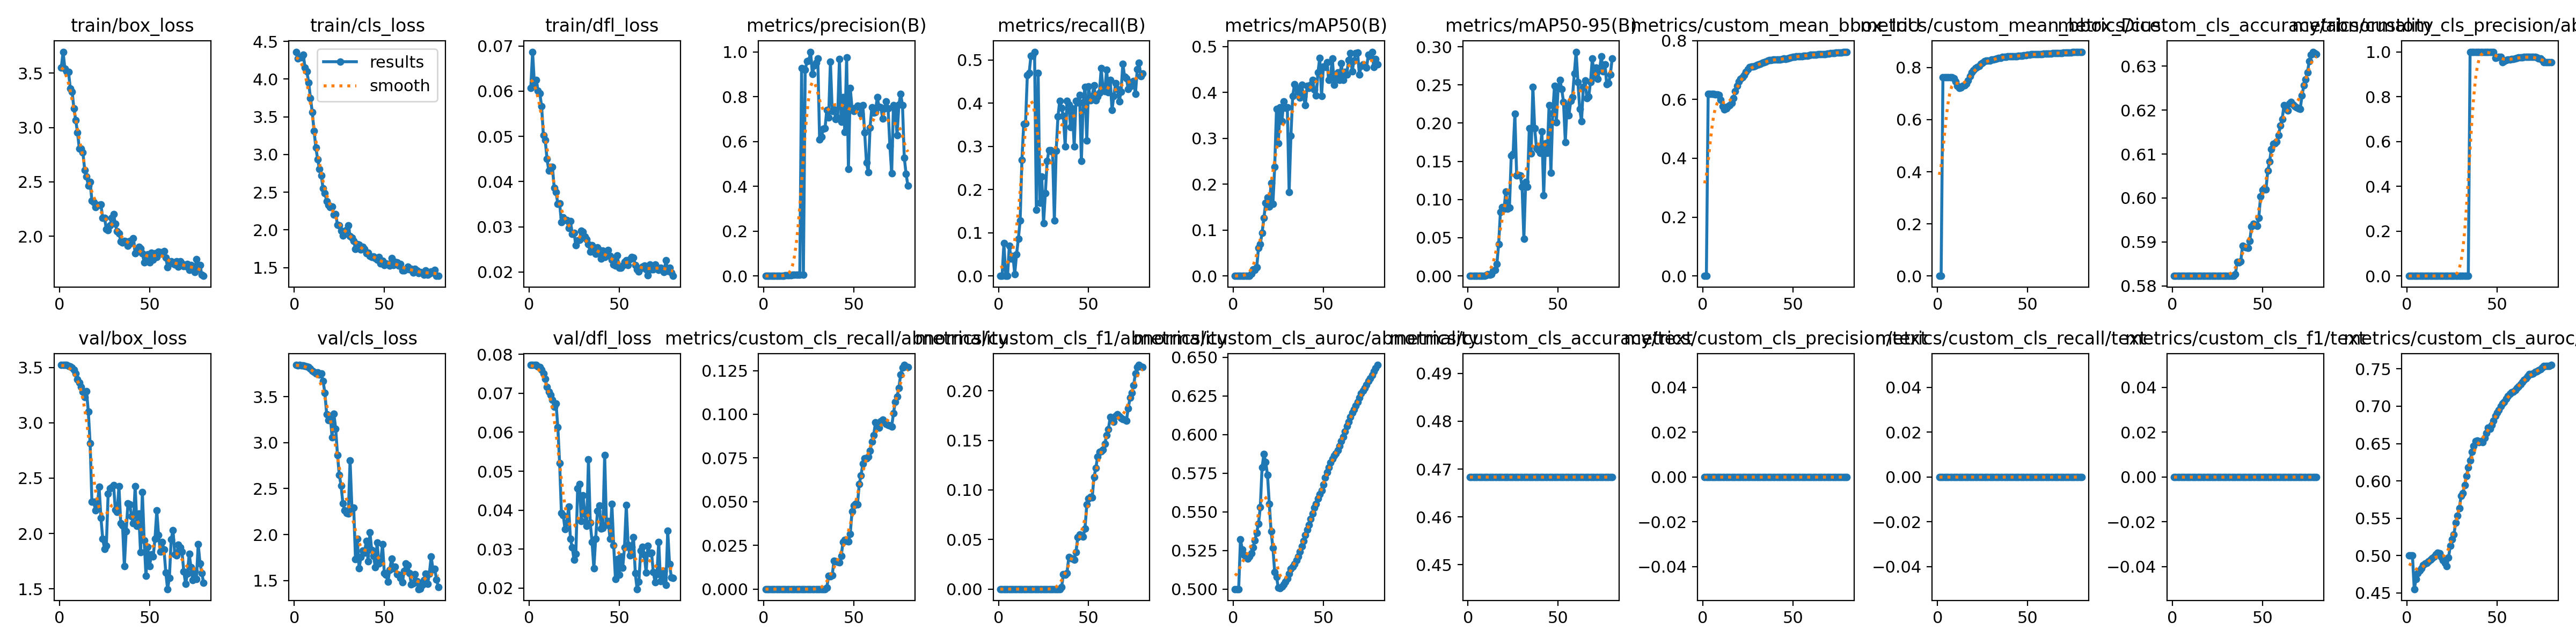

Values plotted in this chart, from the file beside it:
epoch, time, train/box_loss, train/cls_loss, train/dfl_loss, metrics/precision(B), metrics/recall(B), metrics/mAP50(B), metrics/mAP50-95(B), metrics/custom_mean_bbox_IoU, metrics/custom_mean_bbox_Dice, metrics/custom_cls_accuracy/abnormality, metrics/custom_cls_precision/abnormality, metrics/custom_cls_recall/abnormality, metrics/custom_cls_f1/abnormality, metrics/custom_cls_auroc/abnormality, metrics/custom_cls_accuracy/text, metrics/custom_cls_precision/text, metrics/custom_cls_recall/text, metrics/custom_cls_f1/text, metrics/custom_cls_auroc/text, val/box_loss, val/cls_loss, val/dfl_loss
1, 7.279, 3.552, 4.362, 0.06072, 0, 0, 0, 0, 0, 0, 0.5823, 0, 0, 0, 0.5, 0.4683, 0, 0, 0, 0.5, 3.522, 3.846, 0.07723
2, 16.01, 3.697, 4.273, 0.06869, 0, 0, 0, 0, 0, 0, 0.5823, 0, 0, 0, 0.5, 0.4683, 0, 0, 0, 0.5, 3.522, 3.842, 0.07726
3, 25.69, 3.54, 4.285, 0.0614, 0.00029, 0.07547, 0.00019, 5e-05, 0.6187, 0.7628, 0.5823, 0, 0, 0, 0.5, 0.4683, 0, 0, 0, 0.5, 3.523, 3.843, 0.07729
4, 35.54, 3.518, 4.287, 0.06244, 0, 0, 0, 0, 0.6187, 0.7628, 0.5823, 0, 0, 0, 0.5322, 0.4683, 0, 0, 0, 0.4552, 3.521, 3.842, 0.07725
5, 44.09, 3.512, 4.327, 0.06011, 0, 0, 0, 0, 0.6187, 0.7628, 0.5823, 0, 0, 0, 0.5256, 0.4683, 0, 0, 0, 0.4686, 3.515, 3.842, 0.07693
6, 52.52, 3.36, 4.152, 0.05951, 0.00027, 0.06918, 0.00018, 5e-05, 0.6197, 0.7635, 0.5823, 0, 0, 0, 0.5222, 0.4683, 0, 0, 0, 0.4767, 3.511, 3.837, 0.07669
7, 61.55, 3.331, 4.101, 0.05661, 0.00019, 0.04046, 0.00011, 3e-05, 0.6176, 0.7621, 0.5823, 0, 0, 0, 0.5207, 0.4683, 0, 0, 0, 0.4799, 3.497, 3.831, 0.076
8, 69.79, 3.176, 3.955, 0.05025, 0.00025, 0.04674, 0.00014, 4e-05, 0.617, 0.7618, 0.5823, 0, 0, 0, 0.5198, 0.4683, 0, 0, 0, 0.483, 3.479, 3.822, 0.07516
9, 78.22, 3.069, 3.75, 0.04916, 7e-05, 0.00422, 0.00022, 2e-05, 0.6143, 0.7595, 0.5823, 0, 0, 0, 0.5211, 0.4683, 0, 0, 0, 0.4876, 3.444, 3.804, 0.07369
10, 87.32, 2.953, 3.563, 0.045, 0.00051, 0.04962, 0.00481, 0.00049, 0.5986, 0.7471, 0.5823, 0, 0, 0, 0.5233, 0.4683, 0, 0, 0, 0.4895, 3.393, 3.782, 0.0716
11, 96.51, 2.807, 3.312, 0.04238, 0.0011, 0.08553, 0.0146, 0.00197, 0.5776, 0.7302, 0.5823, 0, 0, 0, 0.5271, 0.4683, 0, 0, 0, 0.4903, 3.361, 3.768, 0.07043
12, 106.4, 2.804, 3.091, 0.04319, 0.00176, 0.1277, 0.01303, 0.00138, 0.5666, 0.7215, 0.5823, 0, 0, 0, 0.5314, 0.4683, 0, 0, 0, 0.4926, 3.324, 3.755, 0.06955
13, 115.1, 2.769, 2.937, 0.04318, 0.00376, 0.269, 0.01837, 0.0022, 0.5701, 0.7239, 0.5823, 0, 0, 0, 0.5365, 0.4683, 0, 0, 0, 0.4941, 3.281, 3.765, 0.06839
14, 125.7, 2.609, 2.805, 0.03856, 0.00396, 0.3518, 0.06086, 0.00657, 0.5775, 0.7294, 0.5823, 0, 0, 0, 0.5424, 0.4683, 0, 0, 0, 0.4966, 3.232, 3.738, 0.06648
15, 135.6, 2.547, 2.723, 0.03767, 0.00351, 0.3524, 0.06949, 0.00799, 0.5808, 0.732, 0.5823, 0, 0, 0, 0.5529, 0.4683, 0, 0, 0, 0.4989, 3.284, 3.752, 0.06744
16, 145.6, 2.466, 2.548, 0.03506, 0.00449, 0.4649, 0.09436, 0.01525, 0.5882, 0.7378, 0.5823, 0, 0, 0, 0.5789, 0.4683, 0, 0, 0, 0.5016, 3.102, 3.672, 0.06133
17, 155.7, 2.5, 2.491, 0.03515, 0.00449, 0.4692, 0.1262, 0.04162, 0.604, 0.7499, 0.5823, 0, 0, 0, 0.5873, 0.4683, 0, 0, 0, 0.5038, 2.814, 3.541, 0.05214
18, 167.2, 2.327, 2.382, 0.03105, 0.00468, 0.5096, 0.1593, 0.08393, 0.6288, 0.7678, 0.5823, 0, 0, 0, 0.5821, 0.4683, 0, 0, 0, 0.5033, 2.286, 3.311, 0.03919
19, 177.5, 2.314, 2.334, 0.03206, 0.00472, 0.5096, 0.1713, 0.09016, 0.6464, 0.7804, 0.5823, 0, 0, 0, 0.5738, 0.4683, 0, 0, 0, 0.498, 2.286, 3.242, 0.03874
20, 186.6, 2.266, 2.3, 0.03149, 0.00494, 0.5186, 0.1505, 0.08812, 0.6603, 0.7902, 0.5823, 0, 0, 0, 0.5553, 0.4683, 0, 0, 0, 0.494, 2.211, 3.292, 0.03506
21, 195.3, 2.288, 2.307, 0.03144, 0.9279, 0.1529, 0.2021, 0.1105, 0.6706, 0.7975, 0.5823, 0, 0, 0, 0.5372, 0.4683, 0, 0, 0, 0.49, 2.245, 3.058, 0.03682
22, 205, 2.285, 2.205, 0.02967, 0.00459, 0.4692, 0.1575, 0.08822, 0.6758, 0.8013, 0.5823, 0, 0, 0, 0.5267, 0.4683, 0, 0, 0, 0.4855, 2.42, 3.315, 0.0409
23, 213.6, 2.289, 2.21, 0.0312, 0.92, 0.1688, 0.2377, 0.08963, 0.6836, 0.8067, 0.5823, 0, 0, 0, 0.511, 0.4683, 0, 0, 0, 0.4971, 2.142, 3.152, 0.03265
24, 222.3, 2.166, 2.067, 0.02843, 0.9573, 0.2295, 0.3641, 0.1577, 0.6933, 0.8133, 0.5823, 0, 0, 0, 0.508, 0.4683, 0, 0, 0, 0.5129, 1.953, 2.868, 0.03041
25, 231.7, 2.169, 2.058, 0.02863, 0.9595, 0.1221, 0.2894, 0.1593, 0.7023, 0.8193, 0.5823, 0, 0, 0, 0.5008, 0.4683, 0, 0, 0, 0.5221, 1.861, 2.648, 0.02725
26, 241.3, 2.066, 1.993, 0.02591, 1, 0.192, 0.3679, 0.212, 0.7097, 0.8241, 0.5823, 0, 0, 0, 0.5007, 0.4683, 0, 0, 0, 0.5282, 1.889, 2.535, 0.0288
27, 250.4, 2.055, 1.923, 0.02695, 0.9, 0.2658, 0.3371, 0.1314, 0.7116, 0.8257, 0.5823, 0, 0, 0, 0.5016, 0.4683, 0, 0, 0, 0.5439, 2.359, 2.338, 0.04566
28, 258.9, 2.097, 1.981, 0.02707, 0.9394, 0.2911, 0.3808, 0.132, 0.7127, 0.8267, 0.5823, 0, 0, 0, 0.5029, 0.4683, 0, 0, 0, 0.5536, 2.408, 2.263, 0.0467
29, 267.4, 2.168, 2, 0.02914, 0.9506, 0.2912, 0.3667, 0.1315, 0.7137, 0.8275, 0.5823, 0, 0, 0, 0.5048, 0.4683, 0, 0, 0, 0.5632, 2.418, 2.231, 0.03721
30, 275.8, 2.202, 2.06, 0.0289, 0.9698, 0.2869, 0.367, 0.1167, 0.7169, 0.8298, 0.5823, 0, 0, 0, 0.5069, 0.4683, 0, 0, 0, 0.5803, 2.439, 2.23, 0.04376
31, 284.8, 2.113, 1.918, 0.02781, 0.6078, 0.1277, 0.1823, 0.04888, 0.7185, 0.8309, 0.5823, 0, 0, 0, 0.5099, 0.4683, 0, 0, 0, 0.5838, 2.214, 2.808, 0.03897
32, 293.9, 2.043, 1.894, 0.02727, 0.6199, 0.2892, 0.3059, 0.1228, 0.7212, 0.8327, 0.5823, 0, 0, 0, 0.5131, 0.4683, 0, 0, 0, 0.5946, 2.193, 2.289, 0.03589
33, 303, 2.027, 1.852, 0.02612, 0.6573, 0.3694, 0.3921, 0.1168, 0.7241, 0.8347, 0.5823, 0, 0, 0, 0.5145, 0.4683, 0, 0, 0, 0.6068, 2.427, 2.295, 0.053
34, 311.4, 1.953, 1.751, 0.02445, 0.6581, 0.4054, 0.4177, 0.1931, 0.7268, 0.8365, 0.5823, 0, 0, 0, 0.5161, 0.4683, 0, 0, 0, 0.6183, 2.092, 1.732, 0.03676
35, 319.7, 1.939, 1.809, 0.02585, 0.7414, 0.3883, 0.41, 0.16, 0.7284, 0.8376, 0.5826, 1, 0.00087, 0.00173, 0.5186, 0.4683, 0, 0, 0, 0.6276, 2.076, 1.954, 0.03181
36, 328.3, 1.956, 1.805, 0.02485, 0.7064, 0.3707, 0.401, 0.2473, 0.732, 0.8399, 0.5854, 1, 0.00758, 0.01504, 0.5209, 0.4683, 0, 0, 0, 0.6387, 1.705, 1.63, 0.02504
37, 338.6, 1.951, 1.743, 0.02395, 0.9548, 0.2996, 0.3886, 0.193, 0.7335, 0.841, 0.5854, 1, 0.00737, 0.01463, 0.5242, 0.4683, 0, 0, 0, 0.6471, 2.019, 1.753, 0.03268
38, 347.2, 1.914, 1.773, 0.02541, 0.7355, 0.4054, 0.4164, 0.1676, 0.7346, 0.8418, 0.5856, 1, 0.00797, 0.01582, 0.5276, 0.4683, 0, 0, 0, 0.6531, 2.271, 1.822, 0.03975
39, 356.1, 1.957, 1.75, 0.02487, 0.7425, 0.3964, 0.3905, 0.1651, 0.7348, 0.842, 0.5891, 1, 0.01632, 0.03211, 0.5311, 0.4683, 0, 0, 0, 0.6538, 2.261, 1.801, 0.04115
40, 365.2, 1.938, 1.693, 0.02297, 0.6992, 0.3446, 0.3717, 0.1606, 0.7357, 0.8427, 0.5889, 1, 0.01591, 0.03132, 0.5348, 0.4683, 0, 0, 0, 0.6515, 2.154, 1.93, 0.03532
41, 375, 1.981, 1.697, 0.02475, 0.7039, 0.3882, 0.4146, 0.1893, 0.7363, 0.8432, 0.5888, 1, 0.01552, 0.03057, 0.5383, 0.4683, 0, 0, 0, 0.6531, 2.091, 1.708, 0.0354
42, 384, 1.845, 1.654, 0.02329, 0.9679, 0.2996, 0.409, 0.1057, 0.7354, 0.8427, 0.5886, 1, 0.01515, 0.02985, 0.5415, 0.4683, 0, 0, 0, 0.6517, 2.428, 2.023, 0.05421
43, 392.2, 1.859, 1.642, 0.02361, 0.6885, 0.4048, 0.4169, 0.1735, 0.7364, 0.8434, 0.5902, 1, 0.01903, 0.03734, 0.5453, 0.4683, 0, 0, 0, 0.6573, 2.069, 1.833, 0.03616
44, 400.5, 1.901, 1.646, 0.02484, 0.7973, 0.4018, 0.4277, 0.1608, 0.7367, 0.8436, 0.5935, 1, 0.02686, 0.05231, 0.5488, 0.4683, 0, 0, 0, 0.6643, 2.18, 1.767, 0.03713
45, 408.8, 1.889, 1.625, 0.02359, 0.6428, 0.4192, 0.4056, 0.2238, 0.7386, 0.8449, 0.5941, 1, 0.02828, 0.05501, 0.5525, 0.4683, 0, 0, 0, 0.6709, 1.83, 1.646, 0.03258
46, 417.3, 1.841, 1.608, 0.02265, 0.9752, 0.2658, 0.3927, 0.1347, 0.7381, 0.8446, 0.5938, 1, 0.02767, 0.05385, 0.5552, 0.4683, 0, 0, 0, 0.67, 2.374, 1.915, 0.04155
47, 426.3, 1.76, 1.637, 0.02159, 0.4774, 0.4016, 0.443, 0.2126, 0.7393, 0.8454, 0.5936, 1, 0.02708, 0.05273, 0.5585, 0.4683, 0, 0, 0, 0.6747, 1.936, 1.685, 0.03092
48, 435.7, 1.798, 1.552, 0.02141, 0.8385, 0.4376, 0.4755, 0.2487, 0.7413, 0.8467, 0.5955, 1, 0.03157, 0.0612, 0.5615, 0.4683, 0, 0, 0, 0.6808, 1.619, 1.706, 0.02226
49, 445.9, 1.833, 1.592, 0.02367, 0.7475, 0.3135, 0.392, 0.2009, 0.7425, 0.8475, 0.6004, 0.973, 0.04453, 0.08516, 0.5638, 0.4683, 0, 0, 0, 0.687, 1.878, 1.896, 0.02735
50, 455, 1.761, 1.534, 0.02096, 0.7358, 0.4391, 0.4559, 0.246, 0.7441, 0.8485, 0.6018, 0.9753, 0.04788, 0.09128, 0.5677, 0.4683, 0, 0, 0, 0.691, 1.705, 1.581, 0.02335
51, 463.8, 1.846, 1.556, 0.02098, 0.7499, 0.4066, 0.4547, 0.2568, 0.7455, 0.8495, 0.6021, 0.9762, 0.04872, 0.09281, 0.572, 0.4683, 0, 0, 0, 0.6947, 1.809, 1.565, 0.02814
52, 474.7, 1.782, 1.546, 0.02135, 0.7598, 0.4163, 0.4658, 0.2444, 0.7466, 0.8502, 0.602, 0.9765, 0.04837, 0.09217, 0.5756, 0.4683, 0, 0, 0, 0.6997, 1.792, 1.489, 0.0252
53, 483.8, 1.844, 1.525, 0.02225, 0.7562, 0.4414, 0.4276, 0.2278, 0.7471, 0.8506, 0.6062, 0.9546, 0.06003, 0.113, 0.5787, 0.4683, 0, 0, 0, 0.7038, 1.951, 1.613, 0.03039
54, 492.6, 1.81, 1.628, 0.02258, 0.7246, 0.4068, 0.4362, 0.1754, 0.7466, 0.8503, 0.6083, 0.9587, 0.0651, 0.1219, 0.5819, 0.4683, 0, 0, 0, 0.706, 2.207, 1.737, 0.0413
55, 501.4, 1.857, 1.537, 0.02153, 0.7608, 0.415, 0.4737, 0.2228, 0.747, 0.8506, 0.611, 0.963, 0.07163, 0.1333, 0.5843, 0.4683, 0, 0, 0, 0.7102, 1.985, 1.635, 0.03107
56, 509.6, 1.853, 1.574, 0.02277, 0.6399, 0.4234, 0.417, 0.2099, 0.7477, 0.851, 0.6123, 0.965, 0.07468, 0.1386, 0.5864, 0.4683, 0, 0, 0, 0.7136, 1.837, 1.648, 0.02831
57, 518, 1.837, 1.567, 0.02325, 0.5063, 0.4806, 0.4321, 0.2288, 0.748, 0.8512, 0.6125, 0.9657, 0.07496, 0.1391, 0.5878, 0.4683, 0, 0, 0, 0.7161, 1.921, 1.568, 0.0306
58, 526.4, 1.863, 1.53, 0.0232, 0.4627, 0.4323, 0.4433, 0.2343, 0.7489, 0.8518, 0.6128, 0.9667, 0.07576, 0.1405, 0.5899, 0.4683, 0, 0, 0, 0.7188, 1.856, 1.561, 0.03312
59, 534.7, 1.801, 1.547, 0.02148, 0.6625, 0.4272, 0.4276, 0.2652, 0.75, 0.8525, 0.6142, 0.9686, 0.0791, 0.1462, 0.5926, 0.4683, 0, 0, 0, 0.7195, 1.648, 1.525, 0.02378
60, 544.6, 1.714, 1.459, 0.02061, 0.7524, 0.4768, 0.4628, 0.2933, 0.7514, 0.8534, 0.6165, 0.9709, 0.08434, 0.1552, 0.5956, 0.4683, 0, 0, 0, 0.7217, 1.498, 1.479, 0.01973
... 20 more rows
